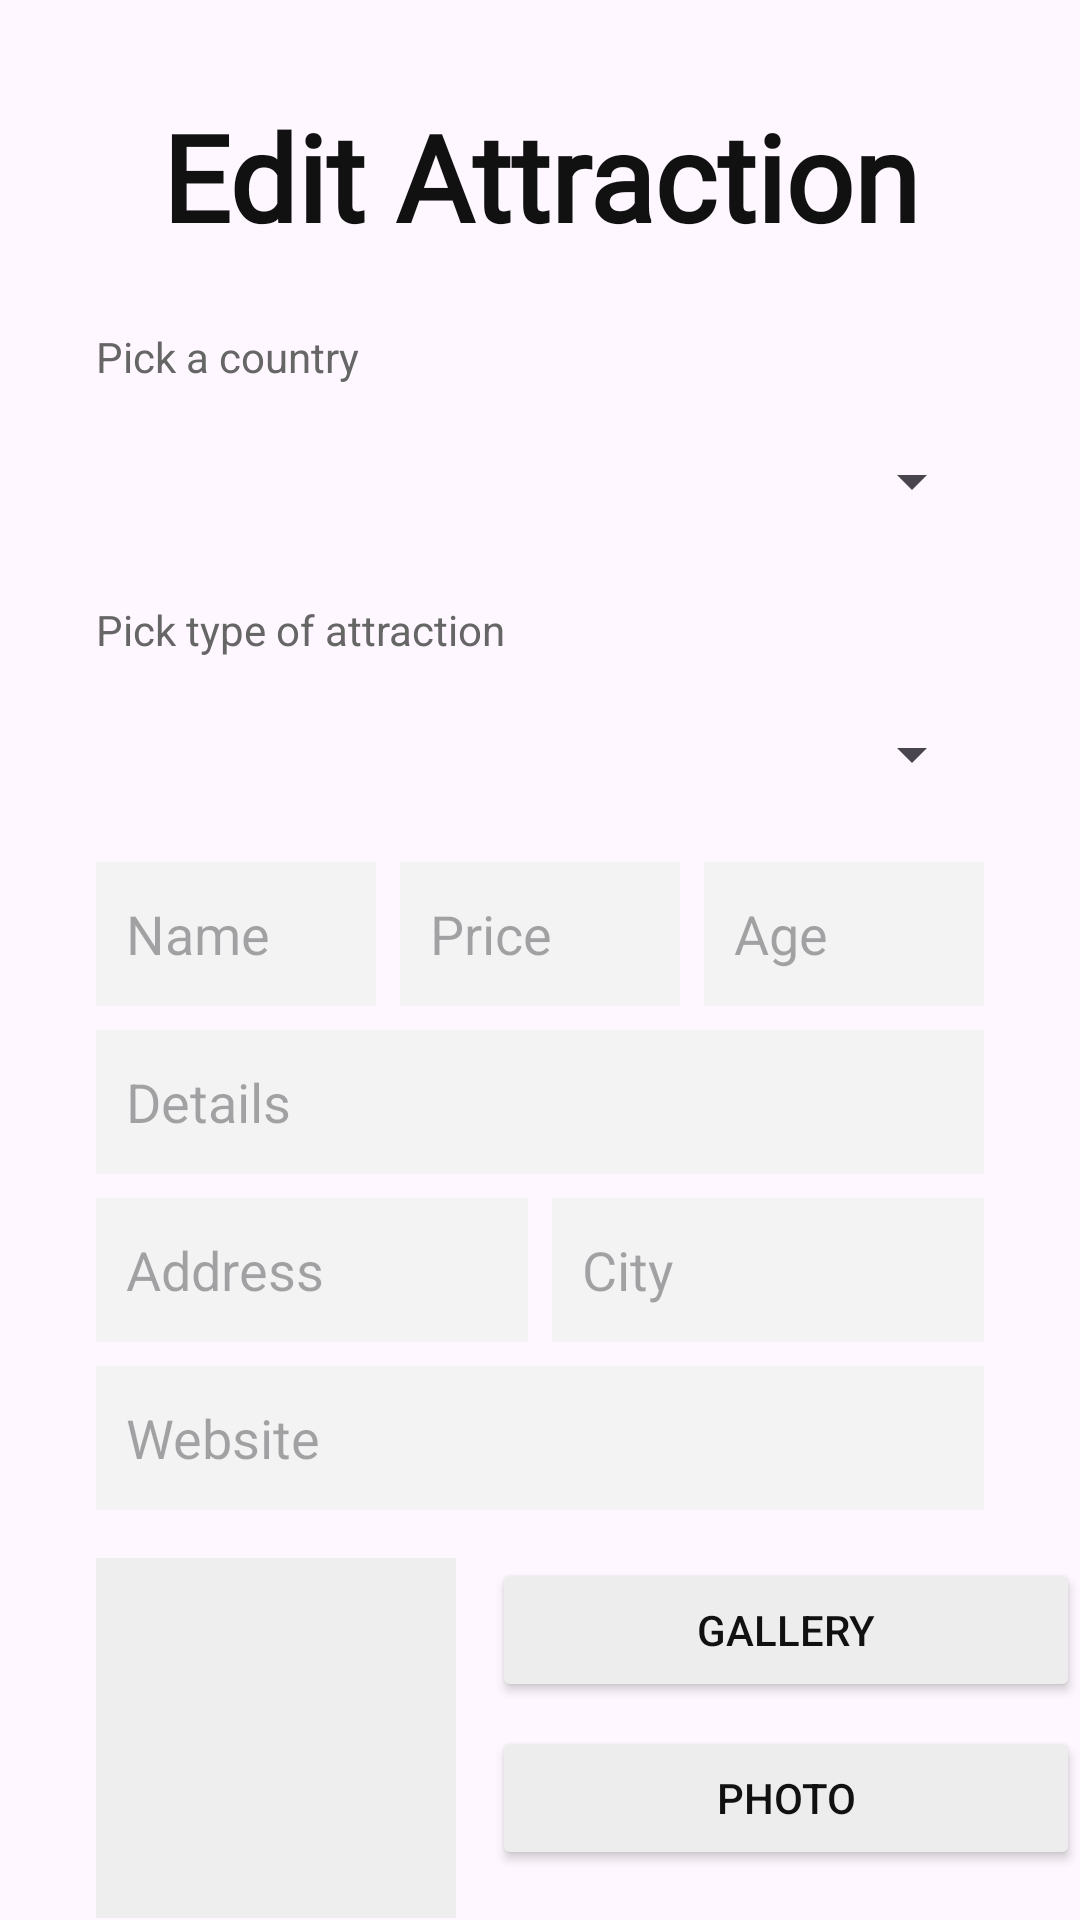

Here is an Android app screen rendered from its layout file. Give the layout XML and the strings, colors and styles it references.
<!-- AndroidManifest.xml: application theme Theme.Finalprojamash -->
<!-- res/layout/activity_editattraction.xml -->
<?xml version="1.0" encoding="utf-8"?>
<androidx.constraintlayout.widget.ConstraintLayout xmlns:android="http://schemas.android.com/apk/res/android"
    xmlns:app="http://schemas.android.com/apk/res-auto"
    xmlns:tools="http://schemas.android.com/tools"
    android:id="@+id/main"
    android:layout_width="match_parent"
    android:layout_height="match_parent"
    tools:context=".Editattraction">

    <ImageView
        android:layout_width="match_parent"
        android:layout_height="match_parent"
        android:src="@drawable/backamash"
        android:scaleType="centerCrop"/>

    
    <TextView
        android:id="@+id/Editattraction"
        android:layout_width="wrap_content"
        android:layout_height="wrap_content"
        android:text="Edit Attraction"
        android:textSize="40sp"
        android:textStyle="bold"
        android:textColor="#111111"
        android:fontFamily="@font/mimosa"
        app:layout_constraintTop_toTopOf="parent"
        app:layout_constraintStart_toStartOf="parent"
        app:layout_constraintEnd_toEndOf="parent"
        android:layout_marginTop="32dp"/>

    
    <TextView
        android:id="@+id/editcountry"
        android:layout_width="wrap_content"
        android:layout_height="wrap_content"
        android:text="Pick a country"
        android:textSize="14sp"
        android:textColor="#666666"
        app:layout_constraintTop_toBottomOf="@id/Editattraction"
        app:layout_constraintStart_toStartOf="parent"
        android:layout_marginStart="32dp"
        android:layout_marginTop="24dp"/>

    <Spinner
        android:id="@+id/speditCountry"
        android:layout_width="0dp"
        android:layout_height="48dp"
        app:layout_constraintTop_toBottomOf="@id/editcountry"
        app:layout_constraintStart_toStartOf="parent"
        app:layout_constraintEnd_toEndOf="parent"
        android:layout_marginHorizontal="32dp"
        android:layout_marginTop="8dp"/>

    
    <TextView
        android:id="@+id/editpickattraction"
        android:layout_width="wrap_content"
        android:layout_height="wrap_content"
        android:text="Pick type of attraction"
        android:textSize="14sp"
        android:textColor="#666666"
        app:layout_constraintTop_toBottomOf="@id/speditCountry"
        app:layout_constraintStart_toStartOf="parent"
        android:layout_marginStart="32dp"
        android:layout_marginTop="16dp"/>

    <Spinner
        android:id="@+id/speditType"
        android:layout_width="0dp"
        android:layout_height="48dp"
        app:layout_constraintTop_toBottomOf="@id/editpickattraction"
        app:layout_constraintStart_toStartOf="parent"
        app:layout_constraintEnd_toEndOf="parent"
        android:layout_marginHorizontal="32dp"
        android:layout_marginTop="8dp"/>

    
    <EditText
        android:id="@+id/editName"
        android:layout_width="0dp"
        android:layout_height="48dp"
        android:hint="Name"
        android:background="#F3F3F3"
        android:padding="10dp"
        app:layout_constraintTop_toBottomOf="@id/speditType"
        app:layout_constraintStart_toStartOf="parent"
        app:layout_constraintEnd_toStartOf="@id/editPrice"
        android:layout_marginStart="32dp"
        android:layout_marginEnd="8dp"
        android:layout_marginTop="12dp"/>

    <EditText
        android:id="@+id/editPrice"
        android:layout_width="0dp"
        android:layout_height="48dp"
        android:hint="Price"
        android:background="#F3F3F3"
        android:padding="10dp"
        app:layout_constraintTop_toTopOf="@id/editName"
        app:layout_constraintStart_toEndOf="@id/editName"
        app:layout_constraintEnd_toStartOf="@id/editAge"
        android:layout_marginEnd="8dp"/>

    <EditText
        android:id="@+id/editAge"
        android:layout_width="0dp"
        android:layout_height="48dp"
        android:hint="Age"
        android:background="#F3F3F3"
        android:padding="10dp"
        app:layout_constraintTop_toTopOf="@id/editName"
        app:layout_constraintStart_toEndOf="@id/editPrice"
        app:layout_constraintEnd_toEndOf="parent"
        android:layout_marginEnd="32dp"/>

    
    <EditText
        android:id="@+id/editDetails"
        android:layout_width="0dp"
        android:layout_height="48dp"
        android:hint="Details"
        android:background="#F3F3F3"
        android:padding="10dp"
        app:layout_constraintTop_toBottomOf="@id/editName"
        app:layout_constraintStart_toStartOf="parent"
        app:layout_constraintEnd_toEndOf="parent"
        android:layout_marginHorizontal="32dp"
        android:layout_marginTop="8dp"/>

    
    <EditText
        android:id="@+id/editAdress"
        android:layout_width="0dp"
        android:layout_height="48dp"
        android:hint="Address"
        android:background="#F3F3F3"
        android:padding="10dp"
        app:layout_constraintTop_toBottomOf="@id/editDetails"
        app:layout_constraintStart_toStartOf="parent"
        app:layout_constraintEnd_toStartOf="@id/editCity"
        android:layout_marginStart="32dp"
        android:layout_marginEnd="8dp"
        android:layout_marginTop="8dp"/>

    
    <EditText
        android:id="@+id/editCity"
        android:layout_width="0dp"
        android:layout_height="48dp"
        android:hint="City"
        android:background="#F3F3F3"
        android:padding="10dp"
        app:layout_constraintTop_toTopOf="@id/editAdress"
        app:layout_constraintStart_toEndOf="@id/editAdress"
        app:layout_constraintEnd_toEndOf="parent"
        android:layout_marginEnd="32dp"/>

    
    <EditText
        android:id="@+id/editWeb"
        android:layout_width="0dp"
        android:layout_height="48dp"
        android:hint="Website"
        android:background="#F3F3F3"
        android:padding="10dp"
        app:layout_constraintTop_toBottomOf="@id/editAdress"
        app:layout_constraintStart_toStartOf="parent"
        app:layout_constraintEnd_toEndOf="parent"
        android:layout_marginHorizontal="32dp"
        android:layout_marginTop="8dp"/>

    
    <ImageView
        android:id="@+id/imageView3"
        android:layout_width="120dp"
        android:layout_height="120dp"
        android:background="#EEEEEE"
        app:layout_constraintTop_toBottomOf="@id/editWeb"
        app:layout_constraintStart_toStartOf="parent"
        android:layout_marginStart="32dp"
        android:layout_marginTop="16dp"/>

    
    <Button
        android:id="@+id/btneditGallery"
        android:layout_width="0dp"
        android:layout_height="48dp"
        android:text="Gallery"
        android:textColor="#111111"
        android:backgroundTint="#EDEDED"
        app:layout_constraintTop_toTopOf="@id/imageView3"
        app:layout_constraintStart_toEndOf="@id/imageView3"
        app:layout_constraintEnd_toEndOf="parent"
        android:layout_marginStart="12dp"/>

    
    <Button
        android:id="@+id/btneditPhoto"
        android:layout_width="0dp"
        android:layout_height="48dp"
        android:text="Photo"
        android:textColor="#111111"
        android:backgroundTint="#EDEDED"
        app:layout_constraintTop_toBottomOf="@id/btneditGallery"
        app:layout_constraintStart_toStartOf="@id/btneditGallery"
        app:layout_constraintEnd_toEndOf="@id/btneditGallery"
        android:layout_marginTop="8dp"/>

    
    <Button
        android:id="@+id/btneditAttraction"
        android:layout_width="0dp"
        android:layout_height="56dp"
        android:text="Edit Attraction"
        android:textColor="#FFFFFF"
        android:backgroundTint="#111111"
        app:layout_constraintTop_toBottomOf="@id/imageView3"
        app:layout_constraintStart_toStartOf="parent"
        app:layout_constraintEnd_toEndOf="parent"
        android:layout_marginHorizontal="32dp"
        android:layout_marginTop="24dp"/>

</androidx.constraintlayout.widget.ConstraintLayout>
<!-- resources referenced by this layout -->
<resources>
  <style name="Theme.Finalprojamash" parent="Base.Theme.Finalprojamash" />
  <style name="Base.Theme.Finalprojamash" parent="Theme.Material3.DayNight">
  
          <item name="colorPrimary">#111111</item>
          <item name="colorOnPrimary">#FFFFFF</item>
  
          
          <item name="android:statusBarColor">#111111</item>
  
      </style>
</resources>
